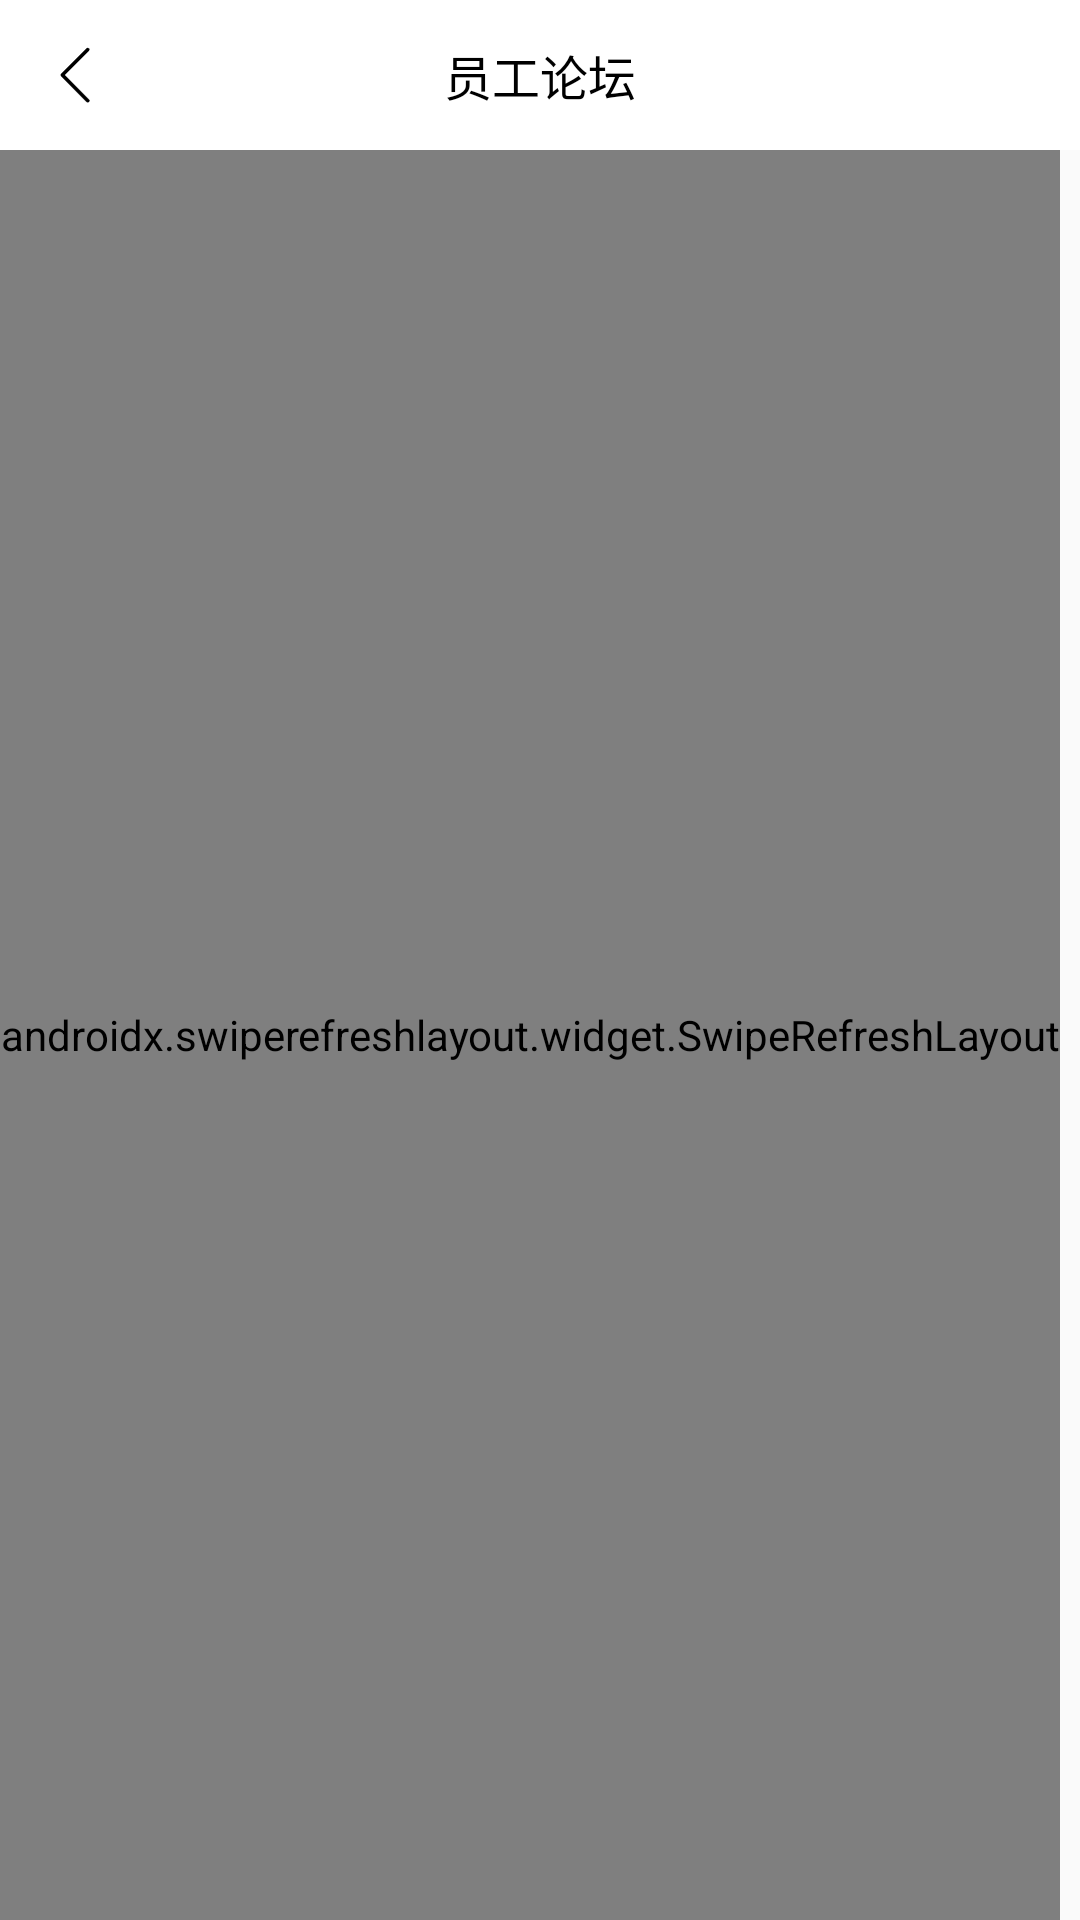

Reconstruct the res/layout file that produces this screen, plus the resources it refers to.
<!-- AndroidManifest.xml: application theme AppTheme -->
<!-- res/layout/luntan_title.xml -->
<?xml version="1.0" encoding="utf-8"?>
<RelativeLayout
    xmlns:android="http://schemas.android.com/apk/res/android"
    android:layout_width="match_parent"
    android:layout_height="match_parent">
    <RelativeLayout
        android:id="@+id/form_title"
        android:layout_width="match_parent"
        android:layout_height="50dp"
        android:background="#ffffff">
        <ImageView
            android:id="@+id/fanhui_img"
            android:layout_width="50dp"
            android:layout_height="50dp"
            android:src="@mipmap/fanhui"
            android:scaleType="centerInside"/>

        <TextView
            android:layout_width="match_parent"
            android:layout_height="match_parent"
            android:layout_centerVertical="true"
            android:text="员工论坛"
            android:textColor="#000000"
            android:textSize="16sp"
            android:gravity="center"
            android:singleLine="true" />
    </RelativeLayout>
    <androidx.swiperefreshlayout.widget.SwipeRefreshLayout
        android:id="@+id/getSwip"
        android:layout_below="@+id/form_title"
        android:layout_width="wrap_content"
        android:layout_height="627dp">
        <ListView
            android:id="@+id/getFormListView"
            android:layout_width="match_parent"
            android:layout_height="match_parent"/>
    </androidx.swiperefreshlayout.widget.SwipeRefreshLayout>
    <LinearLayout
        android:layout_below="@+id/getSwip"
        android:layout_width="match_parent"
        android:layout_height="50dp">

        <LinearLayout
            android:layout_width="match_parent"
            android:layout_height="50dp"
            android:orientation="horizontal">

            <Button
                android:id="@+id/getVoice"
                android:layout_width="39dp"
                android:layout_height="35dp"
                android:background="@mipmap/yuyin"
                android:layout_marginLeft="10dp"/>

            <EditText
                android:id="@+id/edittext"
                android:layout_width="250dp"
                android:layout_height="wrap_content"
                android:hint="请输入您所发现的问题"
                android:textSize="20sp"
                android:padding="6dp"
                android:background="@drawable/luntankuang"
                android:gravity="left"
                android:layout_marginTop="2dp"
                android:fitsSystemWindows="true"/>
            <Button
                android:id="@+id/postText"
                android:layout_width="43dp"
                android:layout_height="32dp"
                android:textSize="15sp"
                android:textColor="#ffffff"
                android:text="上传"
                android:background="@drawable/shangchuan_bt"
                android:layout_marginLeft="5dp"/>

        </LinearLayout>



    </LinearLayout>




</RelativeLayout>
<!-- resources referenced by this layout -->
<resources>
  <!-- drawable luntankuang (drawable) -->
  <?xml version="1.0" encoding="utf-8"?>
  <shape xmlns:android="http://schemas.android.com/apk/res/android"
      android:shape="rectangle">
      <stroke
          android:width="2dp"
          android:color="#dddddd"/>
      <solid android:color="#F5F5F5" />
  
      <corners
          android:radius="10dp"/>
  
  </shape>
  <!-- drawable shangchuan_bt (drawable) -->
  <?xml version="1.0" encoding="utf-8"?>
  <selector xmlns:android="http://schemas.android.com/apk/res/android">
      <item android:state_pressed="true">
          <shape>
              <solid android:color="#00A3CC"/>
              <corners android:radius="8dp"/>
          </shape>
      </item>
  
      <item android:state_pressed="false">
          <shape>
              <solid android:color="#000000"/>
              <corners android:radius="10dp"/>
          </shape>
      </item>
  </selector>
  <!-- mipmap fanhui: png bitmap (mipmap-xxhdpi, 830 bytes) -->
  <!-- mipmap yuyin: png bitmap (mipmap-xxhdpi, 1097 bytes) -->
  <style name="AppTheme" parent="Theme.AppCompat.Light.NoActionBar">
          
          <item name="colorPrimary">@color/colorPrimary</item>
          <item name="colorPrimaryDark">@color/colorPrimaryDark</item>
          <item name="colorAccent">@color/colorAccent</item>
      </style>
  <color name="colorPrimary">#ffffff</color>
  <color name="colorPrimaryDark">#000000</color>
  <color name="colorAccent">#03DAC5</color>
</resources>
